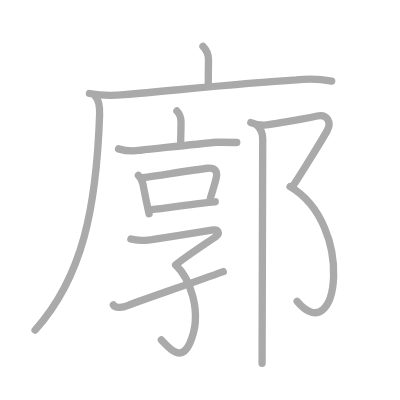
t = 0.00 s
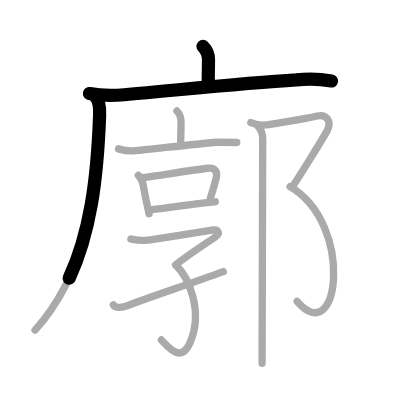
t = 2.75 s
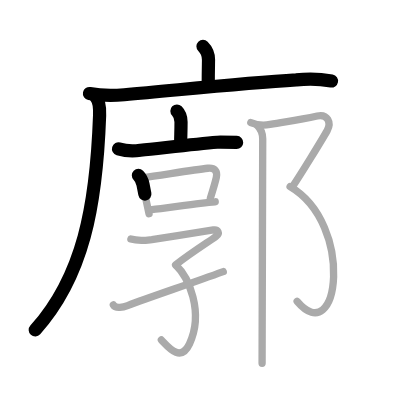
t = 5.50 s
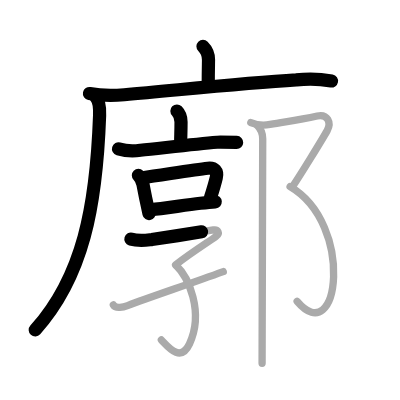
t = 8.50 s
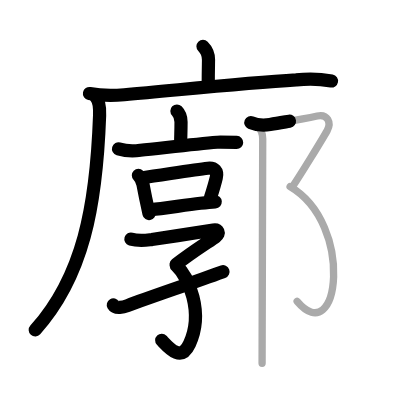
t = 11.25 s
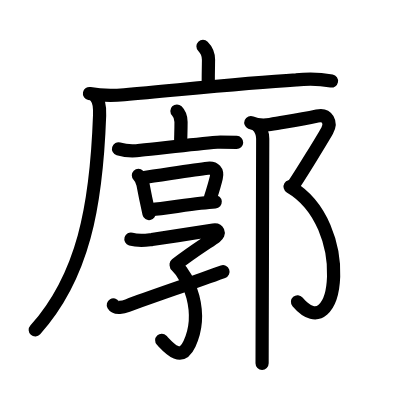
t = 14.00 s

The animated SVG that drew these frames (rendered in a browser with its animation timeline set to each time). Animation: 14 SMIL elements (animate=14); one cycle of 14.00 s.

<?xml version="1.0" standalone="no"?>
<!DOCTYPE svg PUBLIC "-//W3C//DTD SVG 1.1//EN"   "http://www.w3.org/Graphics/SVG/1.1/DTD/svg11.dtd">
<svg width="400px" height="400px"  version="1.1" xmlns="http://www.w3.org/2000/svg">
  <defs>
    <marker id="Triangle" viewBox="0 0 10 10" refX="0" refY="5" markerUnits="strokeWidth" markerWidth="3" style="stroke-opacity:0%;fill:#aaaaaa;" markerHeight="2" orient="auto">
      <path d="M 0 0 L 10 5 L 0 10 z" />
    </marker>
    
    <marker id="Arrow" viewBox="0 0 10 10" refX="5" refY="5" markerUnits="strokeWidth" markerWidth="1.8" style="stroke-opacity:0%;fill:#770000;" markerHeight="2" orient="auto">
      <path d="M 0 4 L 6 4 L 4 1 L 10 5 L 4 9 L 6 6 L 0 6 z" />
        <circle cx="5" cy="5" r="5" />
      </marker>
    
    <marker id="TriangleRed" viewBox="0 0 10 10" refX="0" refY="5" markerUnits="strokeWidth" markerWidth="3" style="stroke-opacity:0%;fill:#CC0000;" markerHeight="2" orient="auto">
      <path d="M 0 0 L 10 5 L 0 10 z" />
    </marker>
    
    <marker id="ArrowRed" viewBox="0 0 10 10" refX="5" refY="5" markerUnits="strokeWidth" markerWidth="1.8" style="stroke-opacity:0%;fill:#CC0000;" markerHeight="2" orient="auto">
      <path d="M 0 4 L 6 4 L 4 1 L 10 5 L 4 9 L 6 6 L 0 6 z" />
        <circle cx="5" cy="5" r="5" />
      </marker>
    
  </defs>
  
  <path style="fill:#ffffff; fill-opacity:100%; fill-rule:evenodd; stroke-width:0;" d="M 0 0 L 400px 0 L 400px 400px L 0 400px L 0 0" />

  <g transform="scale(3.6697247706422 3.6697247706422)">
<path style="fill:none; fill-opacity:0%; fill-rule:evenodd; stroke:#aaaaaa; stroke-opacity:100%; stroke-width: 1.5pt; stroke-linejoin:round; stroke-linecap:round;" d="M55.31 12.63c0.97 0.97 1.51 2.24 1.51 3.65c0 0.79-0.07 3.09-0.07 6.46"></path>
<path style="fill:none; fill-opacity:0%; fill-rule:evenodd; stroke:#aaaaaa; stroke-opacity:100%; stroke-width: 1.5pt; stroke-linejoin:round; stroke-linecap:round;" d="M24.38 25.48c3.07 0.59 6.39 0.6 9.49 0.33c16.25-1.43 32.51-3.15 46.88-4.03c3.22-0.4 6.43-0.3 9.63 0.3"></path>
<path style="fill:none; fill-opacity:0%; fill-rule:evenodd; stroke:#aaaaaa; stroke-opacity:100%; stroke-width: 1.5pt; stroke-linejoin:round; stroke-linecap:round;" d="M25.99 26.25c1.07 1.07 1.23 2.99 1.15 5.21c-0.89 24.91-4.51 43.91-17.58 58.5"></path>
<path style="fill:none; fill-opacity:0%; fill-rule:evenodd; stroke:#aaaaaa; stroke-opacity:100%; stroke-width: 1.5pt; stroke-linejoin:round; stroke-linecap:round;" d="M48.21 30.25c1.02 1.02 1.12 2.12 1.12 2.99c0 2.93-0.09 3.51-0.09 5.3"></path>
<path style="fill:none; fill-opacity:0%; fill-rule:evenodd; stroke:#aaaaaa; stroke-opacity:100%; stroke-width: 1.5pt; stroke-linejoin:round; stroke-linecap:round;" d="M32.3 40.57c1.95 0.58 3.94 0.7 5.96 0.37c5.6-0.57 14.83-1.67 20.86-2.18c1.8-0.01 3.6 0.01 5.4 0.06"></path>
<path style="fill:none; fill-opacity:0%; fill-rule:evenodd; stroke:#aaaaaa; stroke-opacity:100%; stroke-width: 1.5pt; stroke-linejoin:round; stroke-linecap:round;" d="M37.71 47.78c0.75 0.75 1.09 1.6 1.26 2.48c0.44 2.29 0.67 3.46 0.92 4.63c0.19 0.93 0.4 1.86 0.72 3.34"></path>
<path style="fill:none; fill-opacity:0%; fill-rule:evenodd; stroke:#aaaaaa; stroke-opacity:100%; stroke-width: 1.5pt; stroke-linejoin:round; stroke-linecap:round;" d="M38.89 48.42c5.09-0.7 13.87-2.12 17.75-2.57c1.82-0.21 2.72 0.81 2.3 2.55c-0.43 1.83-1.07 3.86-1.61 5.56"></path>
<path style="fill:none; fill-opacity:0%; fill-rule:evenodd; stroke:#aaaaaa; stroke-opacity:100%; stroke-width: 1.5pt; stroke-linejoin:round; stroke-linecap:round;" d="M41.38 57.12c2.56-0.22 8.58-1.15 13.25-1.72c1.55-0.19 2.95-0.34 4.02-0.41"></path>
<path style="fill:none; fill-opacity:0%; fill-rule:evenodd; stroke:#aaaaaa; stroke-opacity:100%; stroke-width: 1.5pt; stroke-linejoin:round; stroke-linecap:round;" d="M35.67 65.15c2.08 0.6 3.41 0.39 5.71 0.14c5.06-0.76 13.86-2.17 16.76-2.62c1.25-0.19 1.92 0.86 0.66 1.8c-1.52 1.14-6.54 4.23-10.95 7.71"></path>
<path style="fill:none; fill-opacity:0%; fill-rule:evenodd; stroke:#aaaaaa; stroke-opacity:100%; stroke-width: 1.5pt; stroke-linejoin:round; stroke-linecap:round;" d="M48.07 72.41c3.21 2.95 7.59 12.65 3.57 21.29c-2.38 5.11-5.64 1.05-7.67-1.07"></path>
<path style="fill:none; fill-opacity:0%; fill-rule:evenodd; stroke:#aaaaaa; stroke-opacity:100%; stroke-width: 1.5pt; stroke-linejoin:round; stroke-linecap:round;" d="M30.88 83.09c0.64 1.12 2.8 0.59 3.89 0.18c6.41-2.4 16.43-5.75 26.07-9.25"></path>
<path style="fill:none; fill-opacity:0%; fill-rule:evenodd; stroke:#aaaaaa; stroke-opacity:100%; stroke-width: 1.5pt; stroke-linejoin:round; stroke-linecap:round;" d="M68.35 33.4c1.75 0.75 4.02 0.73 5.24 0.52c4.73-0.84 7.54-1.16 12.86-2.31c2.81-0.61 3.92 1.82 2.71 3.99c-1.21 2.17-7.35 12.19-9.47 15.29"></path>
<path style="fill:none; fill-opacity:0%; fill-rule:evenodd; stroke:#aaaaaa; stroke-opacity:100%; stroke-width: 1.5pt; stroke-linejoin:round; stroke-linecap:round;" d="M79.05 50.87c17.7 10.38 13.28 44.76 1.92 31.27"></path>
<path style="fill:none; fill-opacity:0%; fill-rule:evenodd; stroke:#aaaaaa; stroke-opacity:100%; stroke-width: 1.5pt; stroke-linejoin:round; stroke-linecap:round;" d="M70.1 34.15c1.07 1.07 1.49 2.23 1.49 3.65c0 2.96-0.1 35.19-0.15 51.95c-0.01 4.46-0.02 7.83-0.02 9.25"></path>

<path style="fill:none; fill-opacity:0%; fill-rule:evenodd; stroke:#000000; stroke-opacity:100%; stroke-width: 2.7pt; stroke-linejoin:round; stroke-linecap:round;" d="M55.31 12.63c0.97 0.97 1.51 2.24 1.51 3.65c0 0.79-0.07 3.09-0.07 6.46" pathLength="100" stroke-dashoffset="100" stroke-dasharray="100 105"><animate id="dashAnim1" attributeName="stroke-dashoffset" from="100" to="0" dur="1s" calcMode="linear" fill="freeze"/></path>
<path style="fill:none; fill-opacity:0%; fill-rule:evenodd; stroke:#000000; stroke-opacity:100%; stroke-width: 2.7pt; stroke-linejoin:round; stroke-linecap:round;" d="M24.38 25.48c3.07 0.59 6.39 0.6 9.49 0.33c16.25-1.43 32.51-3.15 46.88-4.03c3.22-0.4 6.43-0.3 9.63 0.3" pathLength="100" stroke-dashoffset="100" stroke-dasharray="100 105"><animate id="dashAnim2" attributeName="stroke-dashoffset" from="100" to="0" dur="1s" calcMode="linear" begin="dashAnim1.end" fill="freeze"/></path>
<path style="fill:none; fill-opacity:0%; fill-rule:evenodd; stroke:#000000; stroke-opacity:100%; stroke-width: 2.7pt; stroke-linejoin:round; stroke-linecap:round;" d="M25.99 26.25c1.07 1.07 1.23 2.99 1.15 5.21c-0.89 24.91-4.51 43.91-17.58 58.5" pathLength="100" stroke-dashoffset="100" stroke-dasharray="100 105"><animate id="dashAnim3" attributeName="stroke-dashoffset" from="100" to="0" dur="1s" calcMode="linear" begin="dashAnim2.end" fill="freeze"/></path>
<path style="fill:none; fill-opacity:0%; fill-rule:evenodd; stroke:#000000; stroke-opacity:100%; stroke-width: 2.7pt; stroke-linejoin:round; stroke-linecap:round;" d="M48.21 30.25c1.02 1.02 1.12 2.12 1.12 2.99c0 2.93-0.09 3.51-0.09 5.3" pathLength="100" stroke-dashoffset="100" stroke-dasharray="100 105"><animate id="dashAnim4" attributeName="stroke-dashoffset" from="100" to="0" dur="1s" calcMode="linear" begin="dashAnim3.end" fill="freeze"/></path>
<path style="fill:none; fill-opacity:0%; fill-rule:evenodd; stroke:#000000; stroke-opacity:100%; stroke-width: 2.7pt; stroke-linejoin:round; stroke-linecap:round;" d="M32.3 40.57c1.95 0.58 3.94 0.7 5.96 0.37c5.6-0.57 14.83-1.67 20.86-2.18c1.8-0.01 3.6 0.01 5.4 0.06" pathLength="100" stroke-dashoffset="100" stroke-dasharray="100 105"><animate id="dashAnim5" attributeName="stroke-dashoffset" from="100" to="0" dur="1s" calcMode="linear" begin="dashAnim4.end" fill="freeze"/></path>
<path style="fill:none; fill-opacity:0%; fill-rule:evenodd; stroke:#000000; stroke-opacity:100%; stroke-width: 2.7pt; stroke-linejoin:round; stroke-linecap:round;" d="M37.71 47.78c0.75 0.75 1.09 1.6 1.26 2.48c0.44 2.29 0.67 3.46 0.92 4.63c0.19 0.93 0.4 1.86 0.72 3.34" pathLength="100" stroke-dashoffset="100" stroke-dasharray="100 105"><animate id="dashAnim6" attributeName="stroke-dashoffset" from="100" to="0" dur="1s" calcMode="linear" begin="dashAnim5.end" fill="freeze"/></path>
<path style="fill:none; fill-opacity:0%; fill-rule:evenodd; stroke:#000000; stroke-opacity:100%; stroke-width: 2.7pt; stroke-linejoin:round; stroke-linecap:round;" d="M38.89 48.42c5.09-0.7 13.87-2.12 17.75-2.57c1.82-0.21 2.72 0.81 2.3 2.55c-0.43 1.83-1.07 3.86-1.61 5.56" pathLength="100" stroke-dashoffset="100" stroke-dasharray="100 105"><animate id="dashAnim7" attributeName="stroke-dashoffset" from="100" to="0" dur="1s" calcMode="linear" begin="dashAnim6.end" fill="freeze"/></path>
<path style="fill:none; fill-opacity:0%; fill-rule:evenodd; stroke:#000000; stroke-opacity:100%; stroke-width: 2.7pt; stroke-linejoin:round; stroke-linecap:round;" d="M41.38 57.12c2.56-0.22 8.58-1.15 13.25-1.72c1.55-0.19 2.95-0.34 4.02-0.41" pathLength="100" stroke-dashoffset="100" stroke-dasharray="100 105"><animate id="dashAnim8" attributeName="stroke-dashoffset" from="100" to="0" dur="1s" calcMode="linear" begin="dashAnim7.end" fill="freeze"/></path>
<path style="fill:none; fill-opacity:0%; fill-rule:evenodd; stroke:#000000; stroke-opacity:100%; stroke-width: 2.7pt; stroke-linejoin:round; stroke-linecap:round;" d="M35.67 65.15c2.08 0.6 3.41 0.39 5.71 0.14c5.06-0.76 13.86-2.17 16.76-2.62c1.25-0.19 1.92 0.86 0.66 1.8c-1.52 1.14-6.54 4.23-10.95 7.71" pathLength="100" stroke-dashoffset="100" stroke-dasharray="100 105"><animate id="dashAnim9" attributeName="stroke-dashoffset" from="100" to="0" dur="1s" calcMode="linear" begin="dashAnim8.end" fill="freeze"/></path>
<path style="fill:none; fill-opacity:0%; fill-rule:evenodd; stroke:#000000; stroke-opacity:100%; stroke-width: 2.7pt; stroke-linejoin:round; stroke-linecap:round;" d="M48.07 72.41c3.21 2.95 7.59 12.65 3.57 21.29c-2.38 5.11-5.64 1.05-7.67-1.07" pathLength="100" stroke-dashoffset="100" stroke-dasharray="100 105"><animate id="dashAnim10" attributeName="stroke-dashoffset" from="100" to="0" dur="1s" calcMode="linear" begin="dashAnim9.end" fill="freeze"/></path>
<path style="fill:none; fill-opacity:0%; fill-rule:evenodd; stroke:#000000; stroke-opacity:100%; stroke-width: 2.7pt; stroke-linejoin:round; stroke-linecap:round;" d="M30.88 83.09c0.64 1.12 2.8 0.59 3.89 0.18c6.41-2.4 16.43-5.75 26.07-9.25" pathLength="100" stroke-dashoffset="100" stroke-dasharray="100 105"><animate id="dashAnim11" attributeName="stroke-dashoffset" from="100" to="0" dur="1s" calcMode="linear" begin="dashAnim10.end" fill="freeze"/></path>
<path style="fill:none; fill-opacity:0%; fill-rule:evenodd; stroke:#000000; stroke-opacity:100%; stroke-width: 2.7pt; stroke-linejoin:round; stroke-linecap:round;" d="M68.35 33.4c1.75 0.75 4.02 0.73 5.24 0.52c4.73-0.84 7.54-1.16 12.86-2.31c2.81-0.61 3.92 1.82 2.71 3.99c-1.21 2.17-7.35 12.19-9.47 15.29" pathLength="100" stroke-dashoffset="100" stroke-dasharray="100 105"><animate id="dashAnim12" attributeName="stroke-dashoffset" from="100" to="0" dur="1s" calcMode="linear" begin="dashAnim11.end" fill="freeze"/></path>
<path style="fill:none; fill-opacity:0%; fill-rule:evenodd; stroke:#000000; stroke-opacity:100%; stroke-width: 2.7pt; stroke-linejoin:round; stroke-linecap:round;" d="M79.05 50.87c17.7 10.38 13.28 44.76 1.92 31.27" pathLength="100" stroke-dashoffset="100" stroke-dasharray="100 105"><animate id="dashAnim13" attributeName="stroke-dashoffset" from="100" to="0" dur="1s" calcMode="linear" begin="dashAnim12.end" fill="freeze"/></path>
<path style="fill:none; fill-opacity:0%; fill-rule:evenodd; stroke:#000000; stroke-opacity:100%; stroke-width: 2.7pt; stroke-linejoin:round; stroke-linecap:round;" d="M70.1 34.15c1.07 1.07 1.49 2.23 1.49 3.65c0 2.96-0.1 35.19-0.15 51.95c-0.01 4.46-0.02 7.83-0.02 9.25" pathLength="100" stroke-dashoffset="100" stroke-dasharray="100 105"><animate id="dashAnim14" attributeName="stroke-dashoffset" from="100" to="0" dur="1s" calcMode="linear" begin="dashAnim13.end" fill="freeze"/></path>

</g>

</svg>  
          
